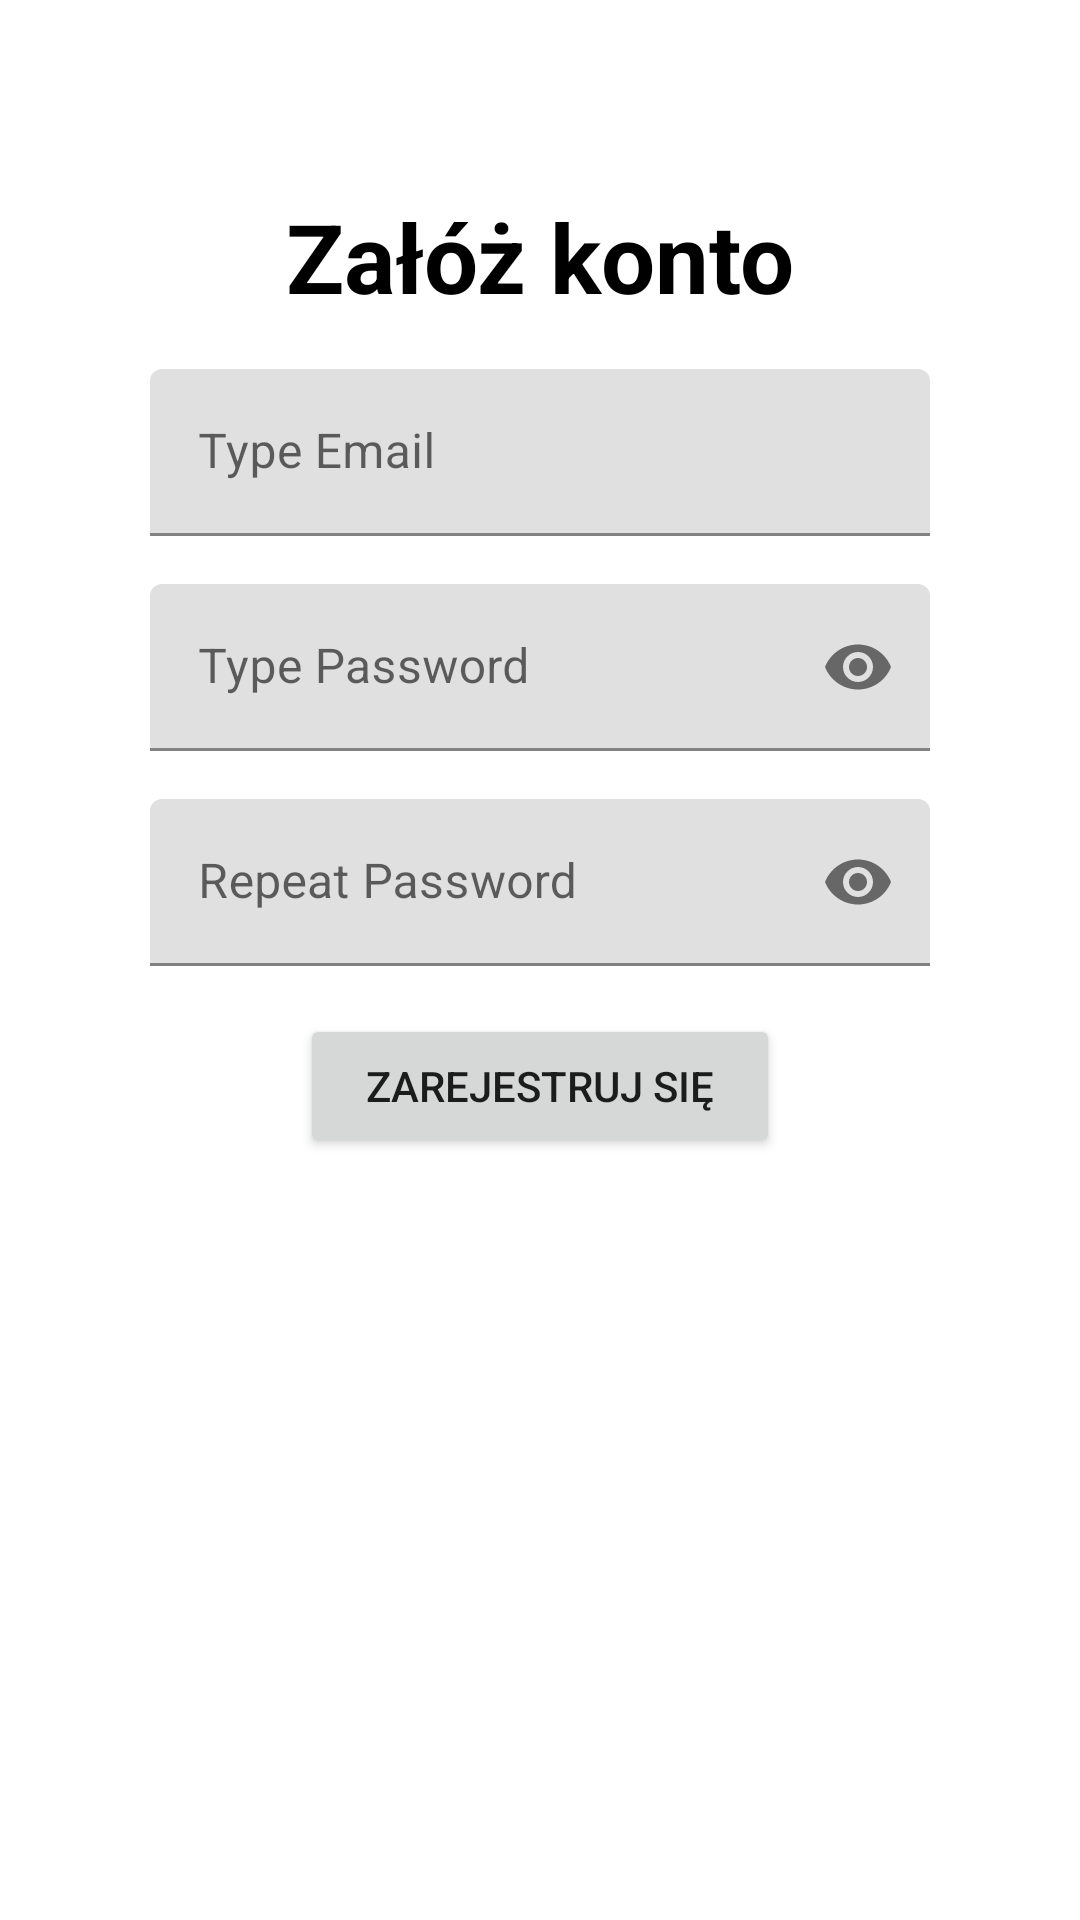

This screen was rendered from an Android layout file. Write that file and the resources it references.
<!-- AndroidManifest.xml: application theme Theme.InternApp -->
<!-- res/layout/registration_fragment.xml -->
<?xml version="1.0" encoding="utf-8"?>
<layout xmlns:android="http://schemas.android.com/apk/res/android"
    xmlns:app="http://schemas.android.com/apk/res-auto">

    <ScrollView
        android:layout_width="match_parent"
        android:layout_height="match_parent">

        <androidx.constraintlayout.widget.ConstraintLayout
            android:layout_width="match_parent"
            android:layout_height="wrap_content"
            android:paddingTop="64dp"
            android:paddingBottom="64dp">

            <TextView
                android:id="@+id/tvSignUpTitle"
                android:layout_width="wrap_content"
                android:layout_height="wrap_content"
                android:text="@string/textRegistrationTitle"
                android:textColor="@color/black"
                android:textSize="32sp"
                android:textStyle="bold"
                app:layout_constraintEnd_toEndOf="parent"
                app:layout_constraintStart_toStartOf="parent"
                app:layout_constraintTop_toTopOf="parent" />

            <com.google.android.material.textfield.TextInputLayout
                android:id="@+id/tilLogin"
                android:layout_width="0dp"
                android:layout_height="wrap_content"
                android:layout_marginHorizontal="50dp"
                android:layout_marginTop="16dp"
                android:hint="@string/textHintLogin"
                app:layout_constraintEnd_toEndOf="parent"
                app:layout_constraintStart_toStartOf="parent"
                app:layout_constraintTop_toBottomOf="@+id/tvSignUpTitle">

                <com.google.android.material.textfield.TextInputEditText
                    android:id="@+id/tietLogin"
                    android:layout_width="match_parent"
                    android:layout_height="match_parent"
                    android:digits="0123456789qwertyuiopasdfghjklzxcvbnmQWERTYUIOPASDFGHJKLZXCVBNM+-_~@."
                    android:ems="15"
                    android:inputType="textEmailAddress" />
            </com.google.android.material.textfield.TextInputLayout>

            <com.google.android.material.textfield.TextInputLayout
                android:id="@+id/tilPassword"
                android:layout_width="0dp"
                android:layout_height="wrap_content"
                android:layout_marginHorizontal="50dp"
                android:layout_marginTop="16dp"
                android:hint="@string/textHintPassword"
                app:layout_constraintEnd_toEndOf="parent"
                app:layout_constraintStart_toStartOf="parent"
                app:layout_constraintTop_toBottomOf="@+id/tilLogin"
                app:passwordToggleEnabled="true">

                <com.google.android.material.textfield.TextInputEditText
                    android:id="@+id/tietPassword"
                    android:layout_width="match_parent"
                    android:layout_height="match_parent"
                    android:ems="15"
                    android:inputType="textPassword" />
            </com.google.android.material.textfield.TextInputLayout>

            <com.google.android.material.textfield.TextInputLayout
                android:id="@+id/tilPasswordRepeat"
                android:layout_width="0dp"
                android:layout_height="wrap_content"
                android:layout_marginHorizontal="50dp"
                android:layout_marginTop="16dp"
                android:hint="@string/textHintPasswordRepeat"
                app:layout_constraintEnd_toEndOf="parent"
                app:layout_constraintStart_toStartOf="parent"
                app:layout_constraintTop_toBottomOf="@+id/tilPassword"
                app:passwordToggleEnabled="true">

                <com.google.android.material.textfield.TextInputEditText
                    android:id="@+id/tietPasswordRepeat"
                    android:layout_width="match_parent"
                    android:layout_height="match_parent"
                    android:ems="15"
                    android:inputType="textPassword" />
            </com.google.android.material.textfield.TextInputLayout>

            <Button
                android:id="@+id/btnSignUp"
                android:layout_width="0dp"
                android:layout_height="wrap_content"
                android:layout_marginHorizontal="100dp"
                android:layout_marginTop="16dp"
                android:text="@string/textSignUp"
                app:layout_constraintEnd_toEndOf="parent"
                app:layout_constraintStart_toStartOf="parent"
                app:layout_constraintTop_toBottomOf="@+id/tilPasswordRepeat" />

            <ProgressBar
                android:id="@+id/pbRegistration"
                android:layout_width="100dp"
                android:layout_height="100dp"
                android:theme="@style/ProgressBarStyle"
                android:translationZ="90dp"
                android:visibility="gone"
                app:layout_constraintBottom_toBottomOf="parent"
                app:layout_constraintEnd_toEndOf="parent"
                app:layout_constraintStart_toStartOf="parent"
                app:layout_constraintTop_toTopOf="parent" />
        </androidx.constraintlayout.widget.ConstraintLayout>
    </ScrollView>
</layout>
<!-- resources referenced by this layout -->
<resources>
  <color name="black">#000000</color>
  <string name="textHintLogin">Type Email</string>
  <string name="textHintPassword">Type Password</string>
  <string name="textHintPasswordRepeat">Repeat Password</string>
  <string name="textRegistrationTitle">Załóż konto</string>
  <string name="textSignUp">Zarejestruj się</string>
  <style name="ProgressBarStyle">
          <item name="colorAccent">@color/strawberry</item>
      </style>
  <style name="Theme.InternApp" parent="Theme.MaterialComponents.DayNight.DarkActionBar">
          
          <item name="colorPrimary">@color/strawberry</item>
          <item name="colorPrimaryVariant">@color/grey42</item>
          <item name="colorOnPrimary">@color/white</item>
          
          <item name="colorSecondary">@color/teal_200</item>
          <item name="colorSecondaryVariant">@color/teal_700</item>
          <item name="colorOnSecondary">@color/black</item>
          
          <item name="android:statusBarColor" tools:targetApi="l">?attr/colorPrimaryVariant</item>
          
      </style>
  <color name="strawberry">#F33335</color>
  <color name="grey42">#424242</color>
  <color name="white">#FFFFFF</color>
  <color name="teal_200">#FF03DAC5</color>
  <color name="teal_700">#FF018786</color>
</resources>
